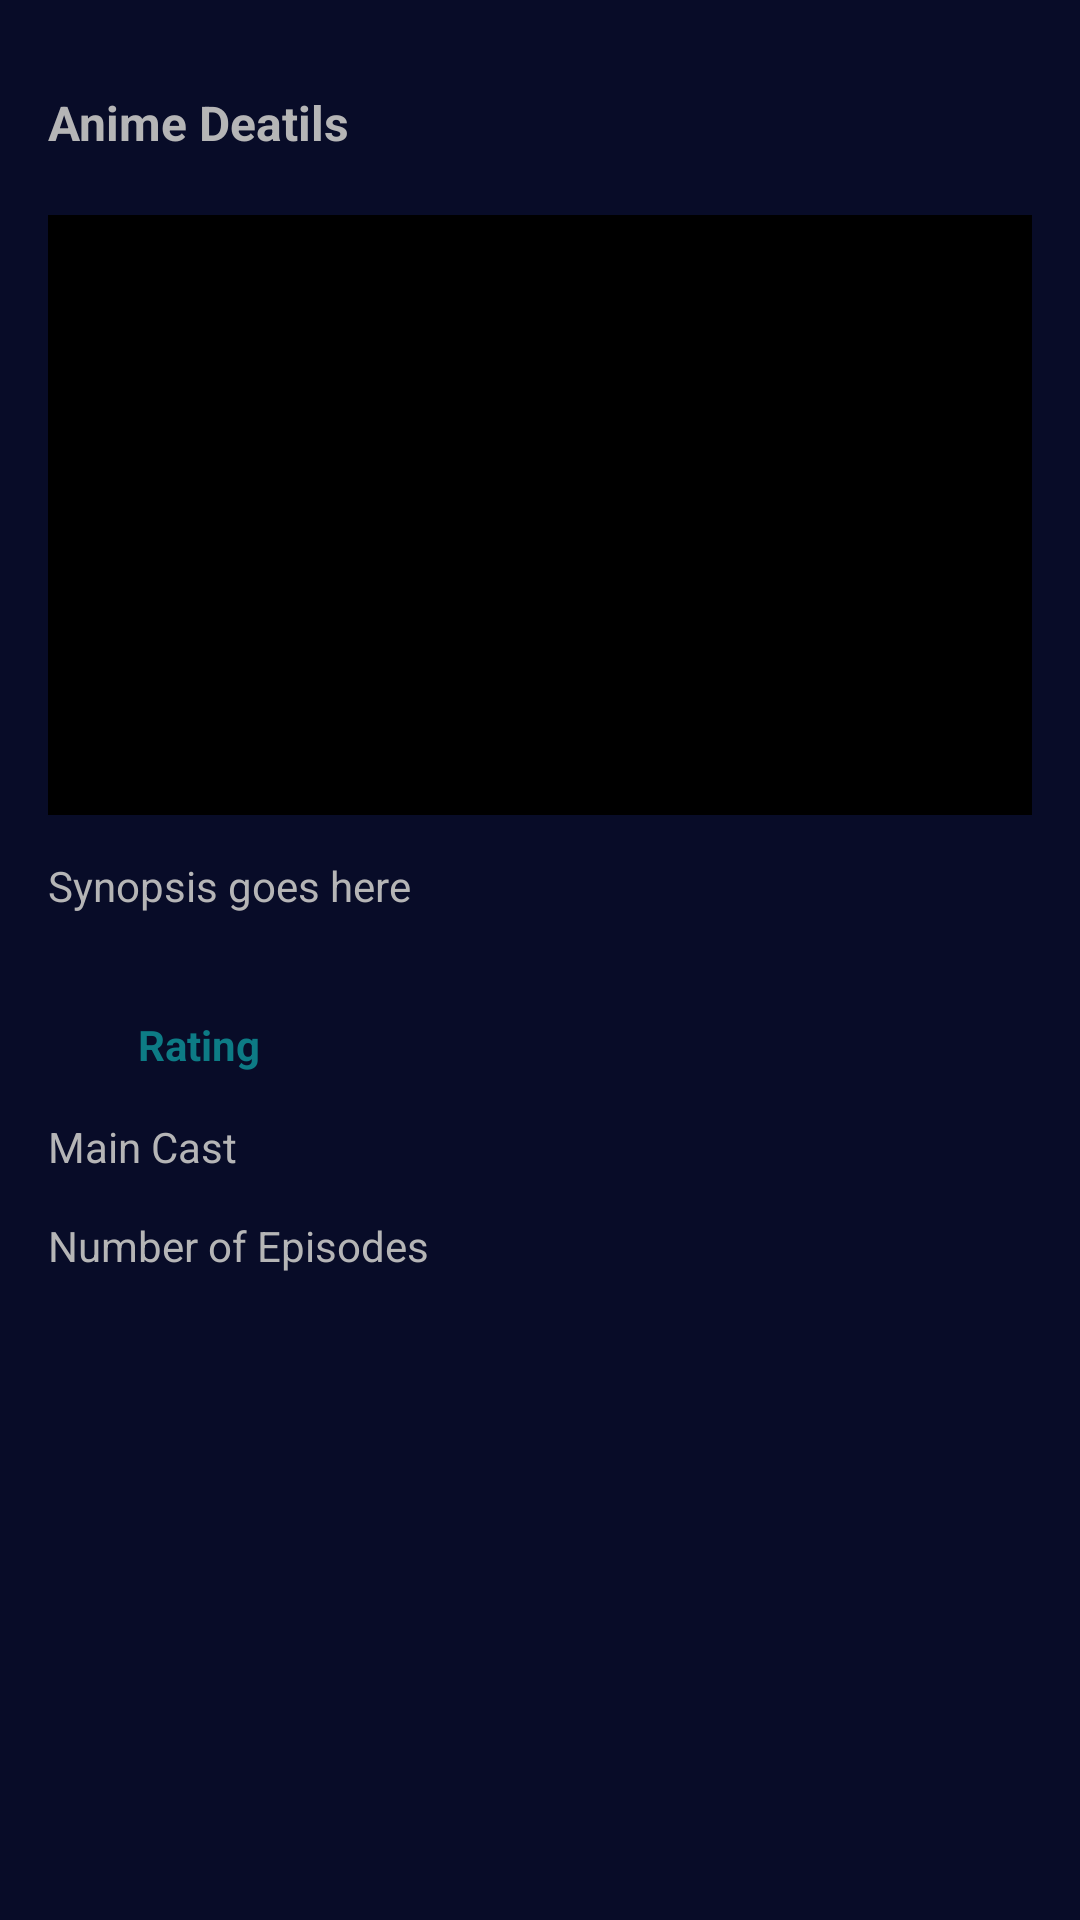

This screen was rendered from an Android layout file. Write that file and the resources it references.
<!-- AndroidManifest.xml: application theme Theme.Interview_app -->
<!-- res/layout/activity_details_anime.xml -->
<FrameLayout xmlns:android="http://schemas.android.com/apk/res/android"
    android:layout_width="match_parent"
    android:layout_height="match_parent"
    android:background="@color/navy_blue">

    <ScrollView
        android:layout_width="match_parent"
        android:layout_height="match_parent"
        android:padding="16dp">

        <LinearLayout
            android:layout_width="match_parent"
            android:layout_height="wrap_content"
            android:orientation="vertical">
            <TextView
                android:id="@+id/head"
                android:layout_width="match_parent"
                android:layout_height="wrap_content"
                android:text="Anime Deatils"
                android:textSize="16sp"
                android:textStyle="bold"
                android:layout_marginTop="10dp"
                android:textColor="@color/gray_light_more"
                android:paddingTop="4dp" />

            <FrameLayout
                android:id="@+id/video_container"
                android:layout_width="match_parent"
                android:layout_marginTop="20dp"
                android:layout_height="200dp">

                <WebView
                    android:id="@+id/webview"
                    android:layout_width="match_parent"
                    android:layout_height="200dp" />

                <ImageView
                    android:id="@+id/poster_image"
                    android:layout_width="match_parent"
                    android:layout_height="match_parent"
                    android:background="@color/black"
                    android:visibility="visible" />
            </FrameLayout>

            <TextView
                android:id="@+id/synopsisTextView"
                android:layout_width="match_parent"
                android:layout_height="wrap_content"
                android:text="Synopsis goes here"
                android:textSize="14sp"
                android:layout_marginTop="10dp"
                android:textColor="@color/gray_light_more"
                android:paddingTop="4dp" />

            <LinearLayout
                android:layout_width="wrap_content"
                android:layout_height="wrap_content"
                android:layout_marginTop="30dp">

                <ImageView
                    android:layout_width="30dp"
                    android:layout_height="20dp"
                    android:layout_marginTop="4dp"
                    android:src="@drawable/starrating" />

                <TextView
                    android:id="@+id/ratingTextView"
                    android:layout_width="match_parent"
                    android:layout_height="wrap_content"
                    android:text="Rating"
                    android:textStyle="bold"
                    android:textColor="@color/aqua_green"
                    android:textSize="14sp"
                    android:paddingTop="4dp" />
            </LinearLayout>

            <TextView
                android:id="@+id/genreTextView"
                android:layout_width="match_parent"
                android:layout_height="wrap_content"
                android:text="Genres"
                android:visibility="gone"
                android:textSize="14sp"
                android:textColor="@color/white"
                android:paddingTop="4dp" />

            <TextView
                android:id="@+id/castTextView"
                android:layout_width="match_parent"
                android:layout_height="wrap_content"
                android:text="Main Cast"
                android:textColor="@color/gray_light_more"
                android:layout_marginTop="10dp"
                android:textSize="14sp"
                android:paddingTop="4dp" />

            <TextView
                android:id="@+id/episodesTextView"
                android:layout_width="match_parent"
                android:layout_height="wrap_content"
                android:text="Number of Episodes"
                android:textSize="14sp"
                android:layout_marginTop="10dp"
                android:textColor="@color/gray_light_more"
                android:paddingTop="4dp" />

            <androidx.recyclerview.widget.RecyclerView
                android:id="@+id/genreRecyclerView"
                android:layout_width="match_parent"
                android:layout_height="wrap_content"
                android:orientation="horizontal"
                android:layout_marginTop="10dp"
                android:paddingTop="4dp" />
        </LinearLayout>
    </ScrollView>


    <ProgressBar
        android:id="@+id/progressBar"
        android:layout_width="wrap_content"
        android:layout_height="wrap_content"
        android:layout_gravity="center"
        android:visibility="gone"
        android:indeterminateTint="@color/aqua_green" />
</FrameLayout>
<!-- resources referenced by this layout -->
<resources>
  <color name="aqua_green">#0D7B85</color>
  <color name="black">#FF000000</color>
  <color name="gray_light_more">#B5B5B6</color>
  <color name="navy_blue">#080C28</color>
  <color name="white">#FFFFFFFF</color>
  <style name="Theme.Interview_app" parent="Base.Theme.Interview_app" />
  <style name="Base.Theme.Interview_app" parent="Theme.Material3.DayNight.NoActionBar">
  
      </style>
</resources>
